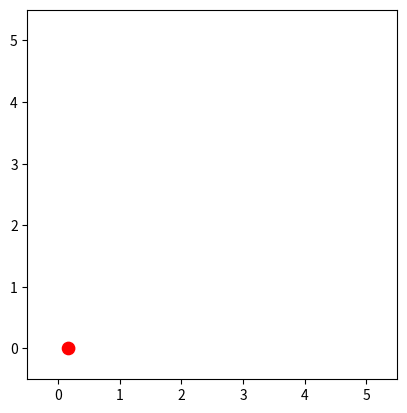

Recreate this plot in Python.
# -*- coding: utf-8 -*-
"""
Wet-Chicken benchmark
[redacted]
"""

import numpy as np
import matplotlib.pyplot as plt

class chicken_env(object):
    ''' Wet Chicken Benchmark '''
    
    def __init__(self,to_plot = False):
        self.state = np.array([0,0])        
        self.observation_shape = np.shape(self.get_state())[0]
        
        if to_plot:
            plt.ion()
            fig = plt.figure()
            ax1 = fig.add_subplot(111,aspect='equal')
            #ax1.axis('off')
            plt.xlim([-0.5,5.5])
            plt.ylim([-0.5,5.5])

            self.g1 = ax1.add_artist(plt.Circle((self.state[0],self.state[1]),0.1,color='red'))
            self.fig = fig
            self.ax1 = ax1
            self.fig.canvas.draw()
            self.fig.canvas.flush_events()

    def reset(self):
        self.state = np.array([0,0])
        return self.get_state()

    def get_state(self):
        return self.state/5

    def set_state(self,state):
        self.state = state
    
    def step(self,a):
        x = self.state[0]
        y = self.state[1]
        ax = a[0]
        ay = a[1]
        tau = np.random.uniform(-1,1)
        w=5.0
        l=5.0
        
        v = 3 * x * (1/w)
        s = 3.5 - v
        yhat = y + ay - 1 + v + s*tau
        
        # change x
        if x + ax < 0:
            x = 0
        elif yhat > l:
            x = 0
        elif x + ax > w:
            x = w
        else:
            x = x + ax
        
        # change y
        if yhat < 0:
            y = 0
        elif yhat > l:
            y = 0
        else:
            y = yhat
            
        self.state = np.array([x,y]).flatten()
        
        r = - (l - y)
        
        return self.state,r,yhat>l
            
    def plot(self):
        self.g1.remove()         
        self.g1 = self.ax1.add_artist(plt.Circle((self.state[0],self.state[1]),0.1,color='red'))
        self.fig.canvas.draw()    

# Test
if __name__ == '__main__':
    Env = chicken_env(True)
    s = Env.get_state()
    for i in range(500): 
        a = np.random.uniform(-1,1,2)
        s,r,dead = Env.step(a)
        if not dead:
            Env.plot()
        else:
            print('Died in step',i,', restarting')
            s = Env.reset() 
    print(Env.get_state())
    print('Finished')
